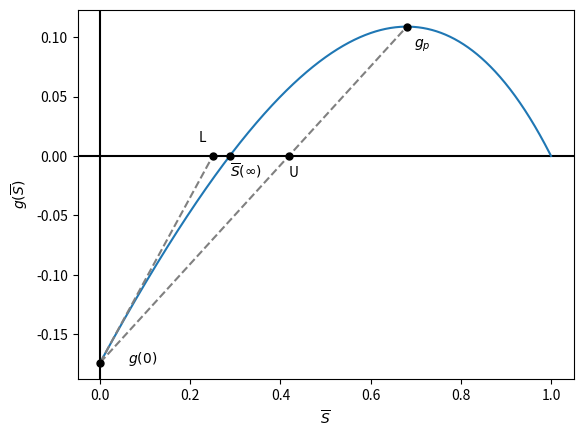

Here is the Python script that generated this plot:
import numpy as np
import matplotlib.pyplot as plt


def zero_searcher(f, left, right):
	mid = (left + right) / 2
	for _ in range(20):
		if f(mid) < 0:
			left = mid
		else:
			right = mid
		mid = (left + right) / 2
	return mid


def g_plotter():
	beta = 0.25
	gamma = 1 / 14
	phi = 0.5
	S_step = 0.001
	S_range = np.arange(0, 1 + S_step, S_step)

	def g(S):
		ret = S - np.exp(-phi * beta / gamma * (1 - S))
		return ret

	gs = []
	for S in S_range:
		gs.append(g(S))

	S_peak = gamma / (phi * beta) * np.log(gamma / (phi * beta)) + 1
	g_peak = g(S_peak)
	g_0 = g(0)
	S_inf = zero_searcher(g, 0, S_peak)
	upper_bound = (phi * beta + gamma * np.log(gamma / (phi * beta))) / \
				  (phi * beta + gamma * np.exp(phi * beta / gamma) * ((phi * beta) / gamma - 1 + np.log(
					  gamma / (phi * beta))))
	lower_bound = gamma / (np.exp(phi * beta / gamma) * gamma - phi * beta)

	fig = plt.figure()
	ax1 = fig.add_subplot()
	# ax1.set_aspect('equal')
	# ax1.grid(True, which='both')
	ax1.axhline(y=0, color='k')
	ax1.axvline(x=0, color='k')
	ax1.plot(S_range, gs)
	ax1.plot([0, S_peak], [g_0, g_peak], linestyle='--', c='grey')
	ax1.plot([0, lower_bound], [g_0, 0], linestyle='--', c='grey')
	ax1.plot(S_peak, g_peak, marker='o', c='k', markersize=5)
	ax1.plot(0, g_0, marker='o', c='k', markersize=5)
	ax1.plot(S_inf, 0, marker='o', c='k', markersize=5)
	ax1.plot(upper_bound, 0, marker='o', c='k', markersize=5)
	ax1.plot(lower_bound, 0, marker='o', c='k', markersize=5)
	ax1.annotate(r'$g_p$', (S_peak, g_peak), textcoords="offset points", xytext=(5, -15), ha='left')
	ax1.annotate(r'$g(0)$', (0, g_0), textcoords="offset points", xytext=(20, 0), ha='left')
	ax1.annotate(r'$\overline{S}(\infty)$', (S_inf, 0), textcoords="offset points", xytext=(0, -15), ha='left')
	ax1.annotate(r'U', (upper_bound, 0), textcoords="offset points", xytext=(0, -15), ha='left')
	ax1.annotate(r'L', (lower_bound, 0), textcoords="offset points", xytext=(-5, 10), ha='right')

	ax1.set_xlabel(r'$\overline{S}$')
	ax1.set_ylabel(r'$g(\overline{S})$')
	fig.savefig('g(S).png')
	# plt.show()
	return


def main():
	g_plotter()
	return


if __name__ == '__main__':
	main()
